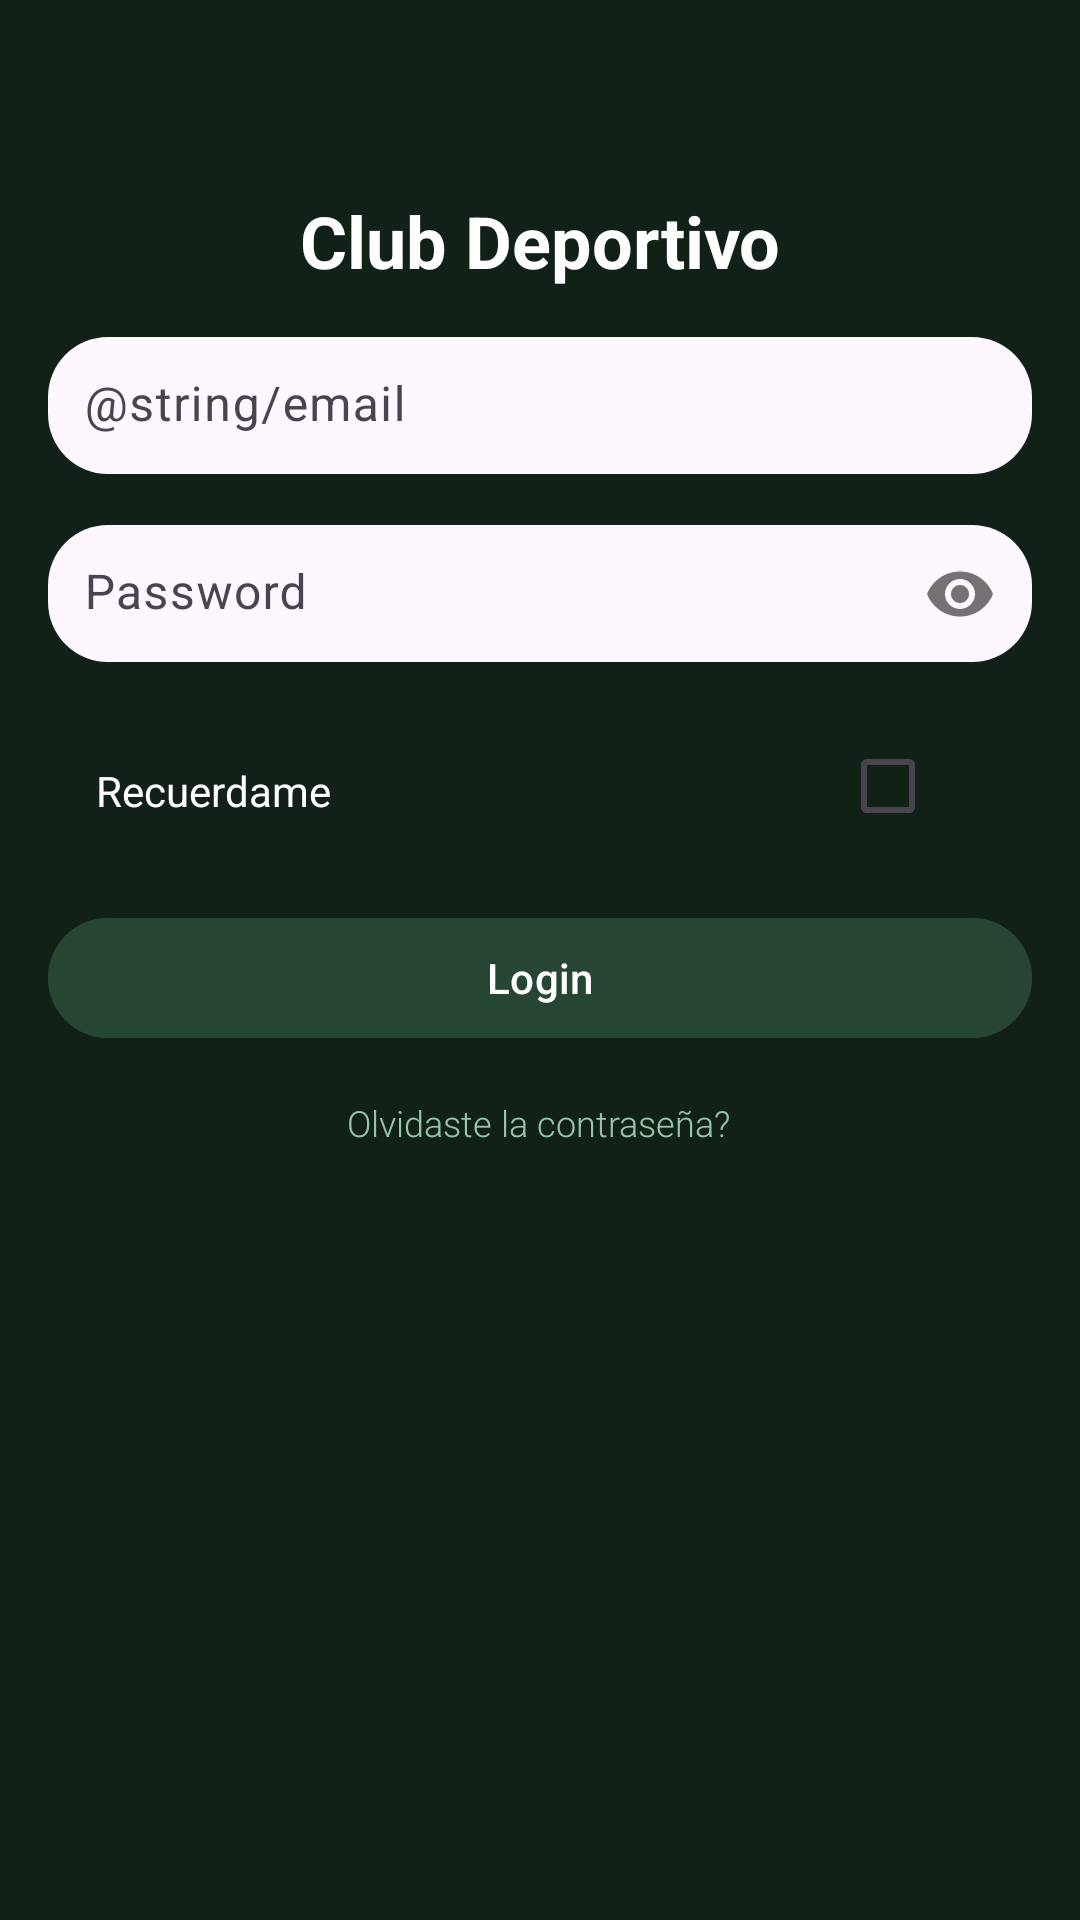

Reconstruct the res/layout file that produces this screen, plus the resources it refers to.
<!-- AndroidManifest.xml: application theme Theme.GrupoClouds -->
<!-- res/layout/activity_login.xml -->
<?xml version="1.0" encoding="utf-8"?>
<androidx.constraintlayout.widget.ConstraintLayout xmlns:android="http://schemas.android.com/apk/res/android"
    xmlns:app="http://schemas.android.com/apk/res-auto"
    android:layout_width="match_parent"
    android:layout_height="match_parent"
    android:background="@color/background_color">

    <TextView
        android:id="@+id/tvTitle"
        android:layout_width="wrap_content"
        android:layout_height="wrap_content"
        android:text="@string/club_deportivo"
        android:textColor="#FFFFFF"
        android:textSize="24sp"
        android:textStyle="bold"
        app:layout_constraintTop_toTopOf="parent"
        app:layout_constraintStart_toStartOf="parent"
        app:layout_constraintEnd_toEndOf="parent"
        app:layout_constraintHorizontal_bias="0.5"
        android:layout_marginTop="64dp" />

    <com.google.android.material.textfield.TextInputLayout
        android:id="@+id/tilUsername"
        android:layout_width="0dp"
        android:layout_height="wrap_content"
        android:layout_marginStart="16dp"
        android:layout_marginTop="16dp"
        android:layout_marginEnd="16dp"
        app:layout_constraintTop_toBottomOf="@id/tvTitle"
        app:layout_constraintStart_toStartOf="parent"
        app:layout_constraintEnd_toEndOf="parent"
        app:boxBackgroundMode="filled"
        app:boxCornerRadiusTopStart="20dp"
        app:boxCornerRadiusTopEnd="20dp"
        app:boxCornerRadiusBottomStart="20dp"
        app:boxCornerRadiusBottomEnd="20dp"
        app:hintEnabled="true"
        app:boxStrokeWidth="0dp"
        app:boxStrokeWidthFocused="0dp">

        <com.google.android.material.textfield.TextInputEditText
            android:id="@+id/etUsername"
            android:layout_width="match_parent"
            android:layout_height="wrap_content"
            android:paddingTop="12dp"
            android:paddingBottom="12dp"
            android:paddingStart="12dp"
            android:paddingEnd="12dp"
            android:hint="@string/email"
            android:inputType="text" />

    </com.google.android.material.textfield.TextInputLayout>

    <com.google.android.material.textfield.TextInputLayout
        android:id="@+id/tilPassword"
        android:layout_width="0dp"
        android:layout_height="wrap_content"
        android:layout_marginStart="16dp"
        android:layout_marginTop="16dp"
        android:layout_marginEnd="16dp"
        app:layout_constraintTop_toBottomOf="@id/tilUsername"
        app:layout_constraintStart_toStartOf="parent"
        app:layout_constraintEnd_toEndOf="parent"
        app:boxBackgroundMode="filled"
        app:boxCornerRadiusTopStart="20dp"
        app:boxCornerRadiusTopEnd="20dp"
        app:boxCornerRadiusBottomStart="20dp"
        app:boxCornerRadiusBottomEnd="20dp"
        app:hintEnabled="true"
        app:passwordToggleEnabled="true"
        app:boxStrokeWidth="0dp"
        app:boxStrokeWidthFocused="0dp">

        <com.google.android.material.textfield.TextInputEditText
            android:id="@+id/etPassword"
            android:layout_width="match_parent"
            android:layout_height="wrap_content"
            android:hint="@string/password"
            android:inputType="textPassword"
            android:paddingStart="12dp"
            android:paddingTop="12dp"
            android:paddingEnd="12dp"
            android:paddingBottom="12dp" />

    </com.google.android.material.textfield.TextInputLayout>

    <androidx.constraintlayout.widget.ConstraintLayout
        android:id="@+id/clRemember"
        android:layout_width="0dp"
        android:layout_height="wrap_content"
        android:layout_marginTop="16dp"
        android:layout_marginStart="16dp"
        android:layout_marginEnd="16dp"
        app:layout_constraintStart_toStartOf="parent"
        app:layout_constraintEnd_toEndOf="parent"
        app:layout_constraintHorizontal_bias="0.5"
        app:layout_constraintTop_toBottomOf="@id/tilPassword">

        <TextView
            android:id="@+id/tvRemember"
            android:layout_width="wrap_content"
            android:layout_height="wrap_content"
            android:layout_marginStart="16dp"
            android:layout_marginTop="16dp"
            android:text="@string/recuerdame"
            android:textColor="#FFFFFF"
            android:textSize="14sp"
            app:layout_constraintStart_toStartOf="parent"
            app:layout_constraintTop_toTopOf="parent" />

        <CheckBox
            android:id="@+id/checkboxRemember"
            android:layout_width="wrap_content"
            android:layout_height="wrap_content"
            android:checked="false"
            android:buttonTint="#FFFFFF"
            app:layout_constraintEnd_toEndOf="parent"
            app:layout_constraintTop_toTopOf="parent"
            android:layout_marginEnd="16dp" />
    </androidx.constraintlayout.widget.ConstraintLayout>

    <com.google.android.material.button.MaterialButton
        android:id="@+id/btnLogin"
        android:layout_width="0dp"
        android:layout_height="wrap_content"
        android:layout_marginStart="16dp"
        android:layout_marginTop="16dp"
        android:layout_marginEnd="16dp"
        android:backgroundTint="@color/button_A_background"
        android:text="@string/login"
        android:textColor="@color/white"
        app:cornerRadius="20dp"
        app:layout_constraintEnd_toEndOf="parent"
        app:layout_constraintStart_toStartOf="parent"
        app:layout_constraintTop_toBottomOf="@id/clRemember"
        app:strokeWidth="0dp" />

    <TextView
        android:id="@+id/tvForgotPassword"
        android:layout_width="wrap_content"
        android:layout_height="wrap_content"
        android:layout_marginTop="16dp"
        android:clickable="true"
        android:focusable="true"
        android:fontFamily="sans-serif-light"
        android:text="@string/olvidaste_la_contrase_a"
        android:textColor="#96C4A8"
        android:textSize="12sp"
        app:layout_constraintEnd_toEndOf="parent"
        app:layout_constraintHorizontal_bias="0.498"
        app:layout_constraintStart_toStartOf="parent"
        app:layout_constraintTop_toBottomOf="@id/btnLogin" />

</androidx.constraintlayout.widget.ConstraintLayout>
<!-- resources referenced by this layout -->
<resources>
  <color name="background_color">#122117</color>
  <color name="button_A_background">#264532</color>
  <color name="white">#FFFFFFFF</color>
  <string name="club_deportivo">Club Deportivo</string>
  <string name="login">Login</string>
  <string name="olvidaste_la_contrase_a">Olvidaste la contraseña?</string>
  <string name="password">Password</string>
  <string name="recuerdame">Recuerdame</string>
  <style name="Theme.GrupoClouds" parent="Base.Theme.GrupoClouds" />
  <style name="Base.Theme.GrupoClouds" parent="Theme.Material3.DayNight.NoActionBar">
          
          
      </style>
</resources>
